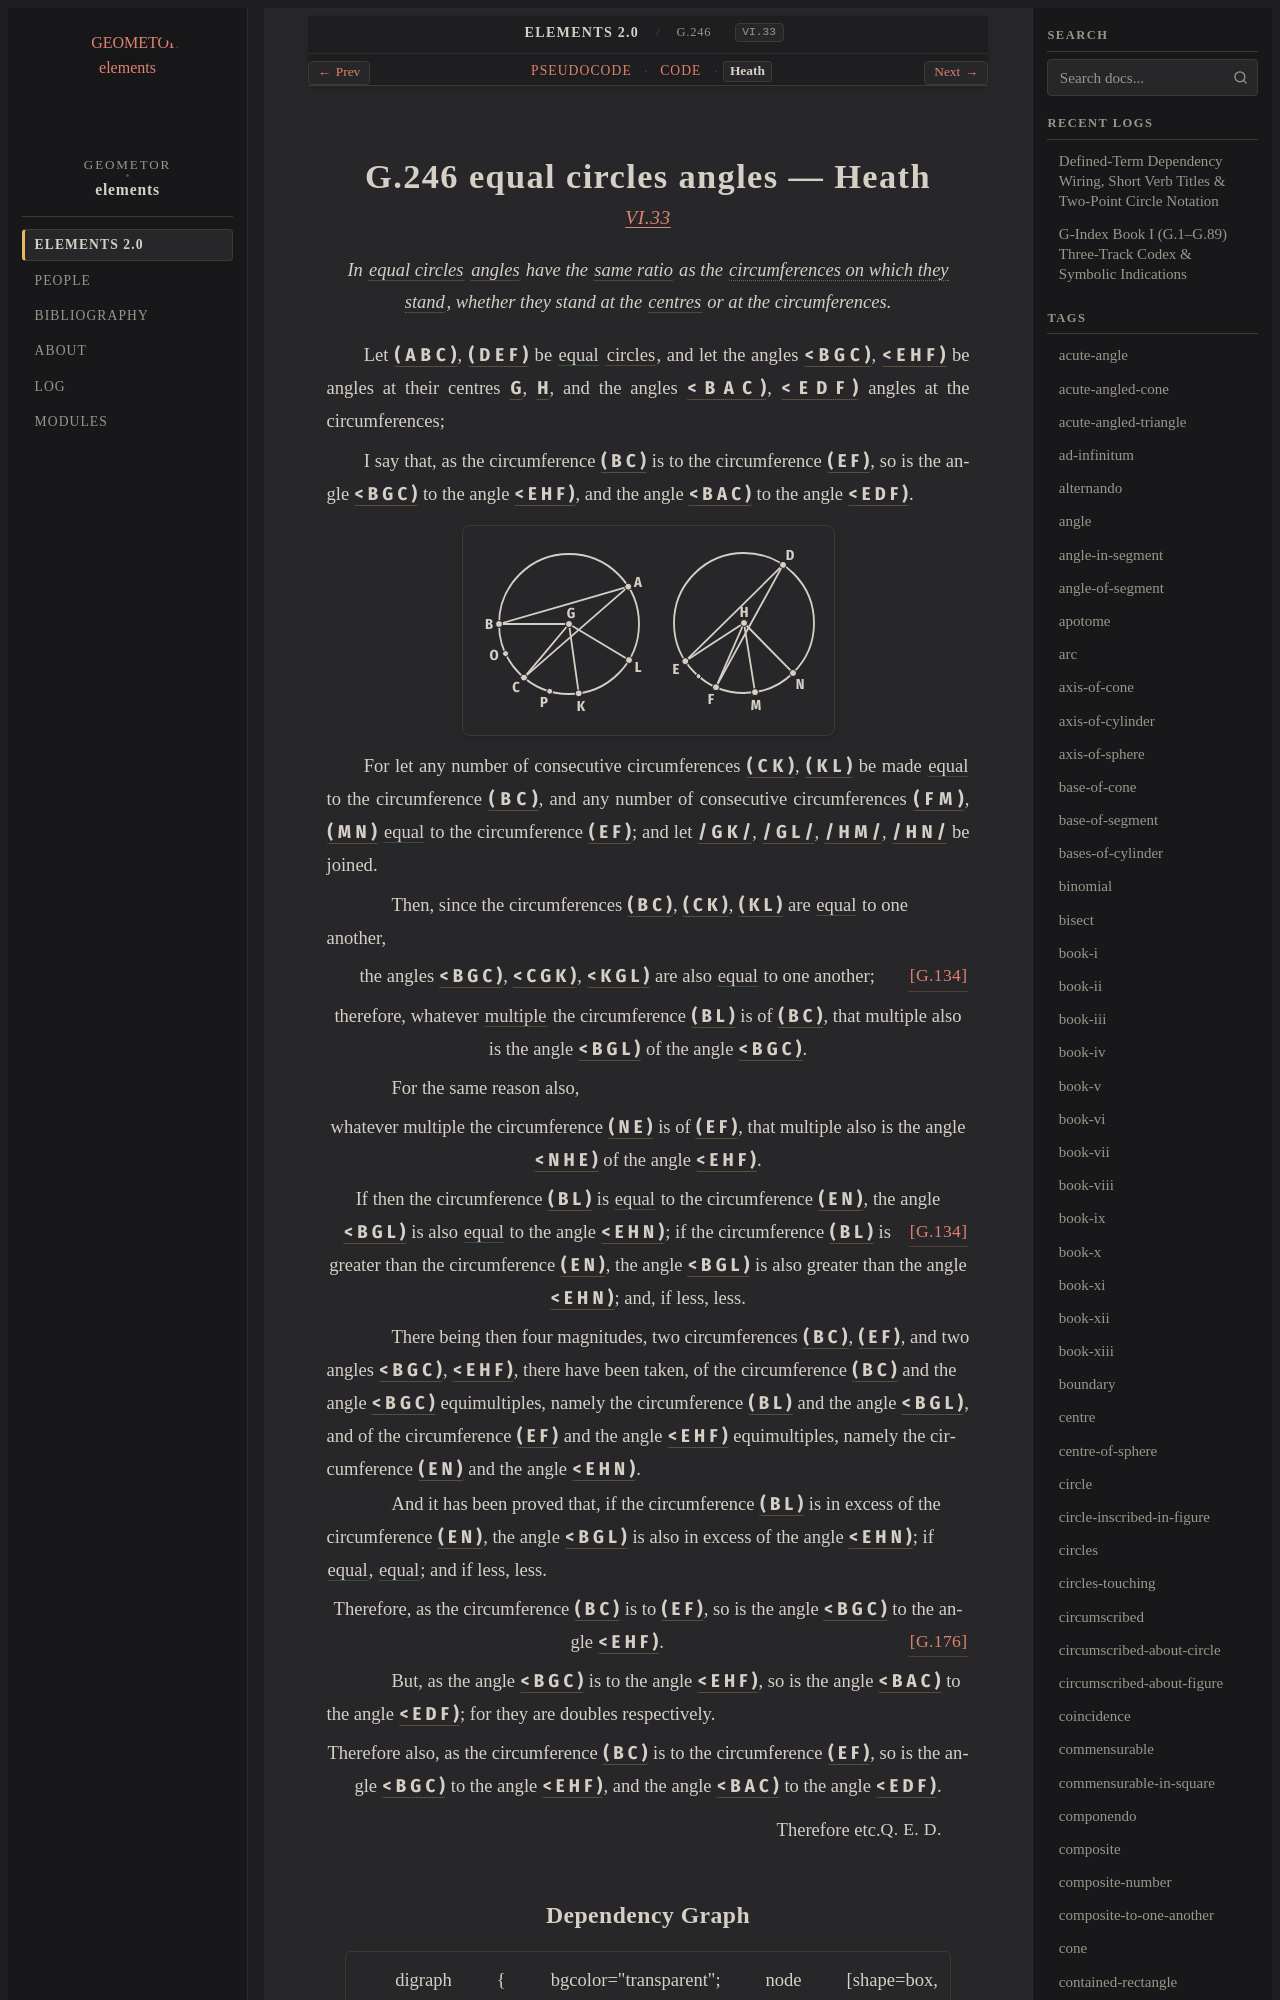

repository: geometor/elements · page: elements2/G.246/heath.html · generator: sphinx

:canonical_id: G.246
:original_id: VI.33
:title: G.246 equal circles angles
:volume: II
:book: VI
:type: prop

G.246 equal circles angles — Heath
==================================

.. rubric:: `VI.33 <https://geometor.github.io/euclid/heath/volume_II/book_vi/propositions/33/>`_

.. enunciation::

   In :term:`equal circles <G.131>` :term:`angles <G.22>` have the :term:`same ratio <G.176>` as the :term:`circumferences on which they stand <G.132>`, whether they stand at the :term:`centres <G.11>` or at the circumferences.

Let :g:`( A B C ) <g1:( A B C )>`, :g:`( D E F ) <g1:( D E F )>` be :eq:`equal <g1:( A B C ) = g1:( D E F )>` :term:`circles <G.10>`, and let the angles :g:`< B G C ) <g1:< B G C )>`, :g:`< E H F ) <g1:< E H F )>` be angles at their centres :g:`G <g1:G>`, :g:`H <g1:H>`, and the angles :g:`< B A C ) <g1:< B A C )>`, :g:`< E D F ) <g1:< E D F )>` angles at the circumferences;

I say that, as the circumference :g:`( B C ) <g1:( B C )>` is to the circumference :g:`( E F ) <g1:( E F )>`, so is the angle :g:`< B G C ) <g1:< B G C )>` to the angle :g:`< E H F ) <g1:< E H F )>`, and the angle :g:`< B A C ) <g1:< B A C )>` to the angle :g:`< E D F ) <g1:< E D F )>`.

.. picture:: g1.svg
   :alt: Proposition 33

For let any number of consecutive circumferences :g:`( C K ) <g1:( C K )>`, :g:`( K L ) <g1:( K L )>` be made :eq:`equal <g1:( C K ) = g1:( K L ) = g1:( B C )>` to the circumference :g:`( B C ) <g1:( B C )>`, and any number of consecutive circumferences :g:`( F M ) <g1:( F M )>`, :g:`( M N ) <g1:( M N )>` :eq:`equal <g1:( F M ) = g1:( M N ) = g1:( E F )>` to the circumference :g:`( E F ) <g1:( E F )>`; and let :g:`/ G K / <g1:/ G K />`, :g:`/ G L / <g1:/ G L />`, :g:`/ H M / <g1:/ H M />`, :g:`/ H N / <g1:/ H N />` be joined.

.. subclause::

   Then, since the circumferences :g:`( B C ) <g1:( B C )>`, :g:`( C K ) <g1:( C K )>`, :g:`( K L ) <g1:( K L )>` are :eq:`equal <g1:( B C ) = g1:( C K ) = g1:( K L )>` to one another,

.. assertion:: [G.134] <G.134>

   the angles :g:`< B G C ) <g1:< B G C )>`, :g:`< C G K ) <g1:< C G K )>`, :g:`< K G L ) <g1:< K G L )>` are also :eq:`equal <g1:< B G C ) = g1:< C G K ) = g1:< K G L )>` to one another;

.. assertion::

   therefore, whatever :term:`multiple <multiple>` the circumference :g:`( B L ) <g1:( B L )>` is of :g:`( B C ) <g1:( B C )>`, that multiple also is the angle :g:`< B G L ) <g1:< B G L )>` of the angle :g:`< B G C ) <g1:< B G C )>`.

.. subclause::

   For the same reason also,

.. assertion::

   whatever multiple the circumference :g:`( N E ) <g1:( N E )>` is of :g:`( E F ) <g1:( E F )>`, that multiple also is the angle :g:`< N H E ) <g1:< N H E )>` of the angle :g:`< E H F ) <g1:< E H F )>`.

.. assertion::

   If then the circumference :g:`( B L ) <g1:( B L )>` is :eq:`equal <g1:( B L ) = g1:( E N )>` to the circumference :g:`( E N ) <g1:( E N )>`, the angle :g:`< B G L ) <g1:< B G L )>` is also :eq:`equal <g1:< B G L ) = g1:< E H N )>` to the angle :g:`< E H N ) <g1:< E H N )>`; :just:`[G.134] <G.134>` if the circumference :g:`( B L ) <g1:( B L )>` is greater than the circumference :g:`( E N ) <g1:( E N )>`, the angle :g:`< B G L ) <g1:< B G L )>` is also greater than the angle :g:`< E H N ) <g1:< E H N )>`; and, if less, less.

.. subclause::

   There being then four magnitudes, two circumferences :g:`( B C ) <g1:( B C )>`, :g:`( E F ) <g1:( E F )>`, and two angles :g:`< B G C ) <g1:< B G C )>`, :g:`< E H F ) <g1:< E H F )>`, there have been taken, of the circumference :g:`( B C ) <g1:( B C )>` and the angle :g:`< B G C ) <g1:< B G C )>` equimultiples, namely the circumference :g:`( B L ) <g1:( B L )>` and the angle :g:`< B G L ) <g1:< B G L )>`, and of the circumference :g:`( E F ) <g1:( E F )>` and the angle :g:`< E H F ) <g1:< E H F )>` equimultiples, namely the circumference :g:`( E N ) <g1:( E N )>` and the angle :g:`< E H N ) <g1:< E H N )>`.

.. subclause::

   And it has been proved that, if the circumference :g:`( B L ) <g1:( B L )>` is in excess of the circumference :g:`( E N ) <g1:( E N )>`, the angle :g:`< B G L ) <g1:< B G L )>` is also in excess of the angle :g:`< E H N ) <g1:< E H N )>`; if :eq:`equal <g1:( B L ) = g1:( E N )>`, :eq:`equal <g1:< B G L ) = g1:< E H N )>`; and if less, less.

.. assertion::

   Therefore, as the circumference :g:`( B C ) <g1:( B C )>` is to :g:`( E F ) <g1:( E F )>`, so is the angle :g:`< B G C ) <g1:< B G C )>` to the angle :g:`< E H F ) <g1:< E H F )>`. :just:`[G.176] <G.176>`

.. subclause::

   But, as the angle :g:`< B G C ) <g1:< B G C )>` is to the angle :g:`< E H F ) <g1:< E H F )>`, so is the angle :g:`< B A C ) <g1:< B A C )>` to the angle :g:`< E D F ) <g1:< E D F )>`; for they are doubles respectively.

.. assertion::
